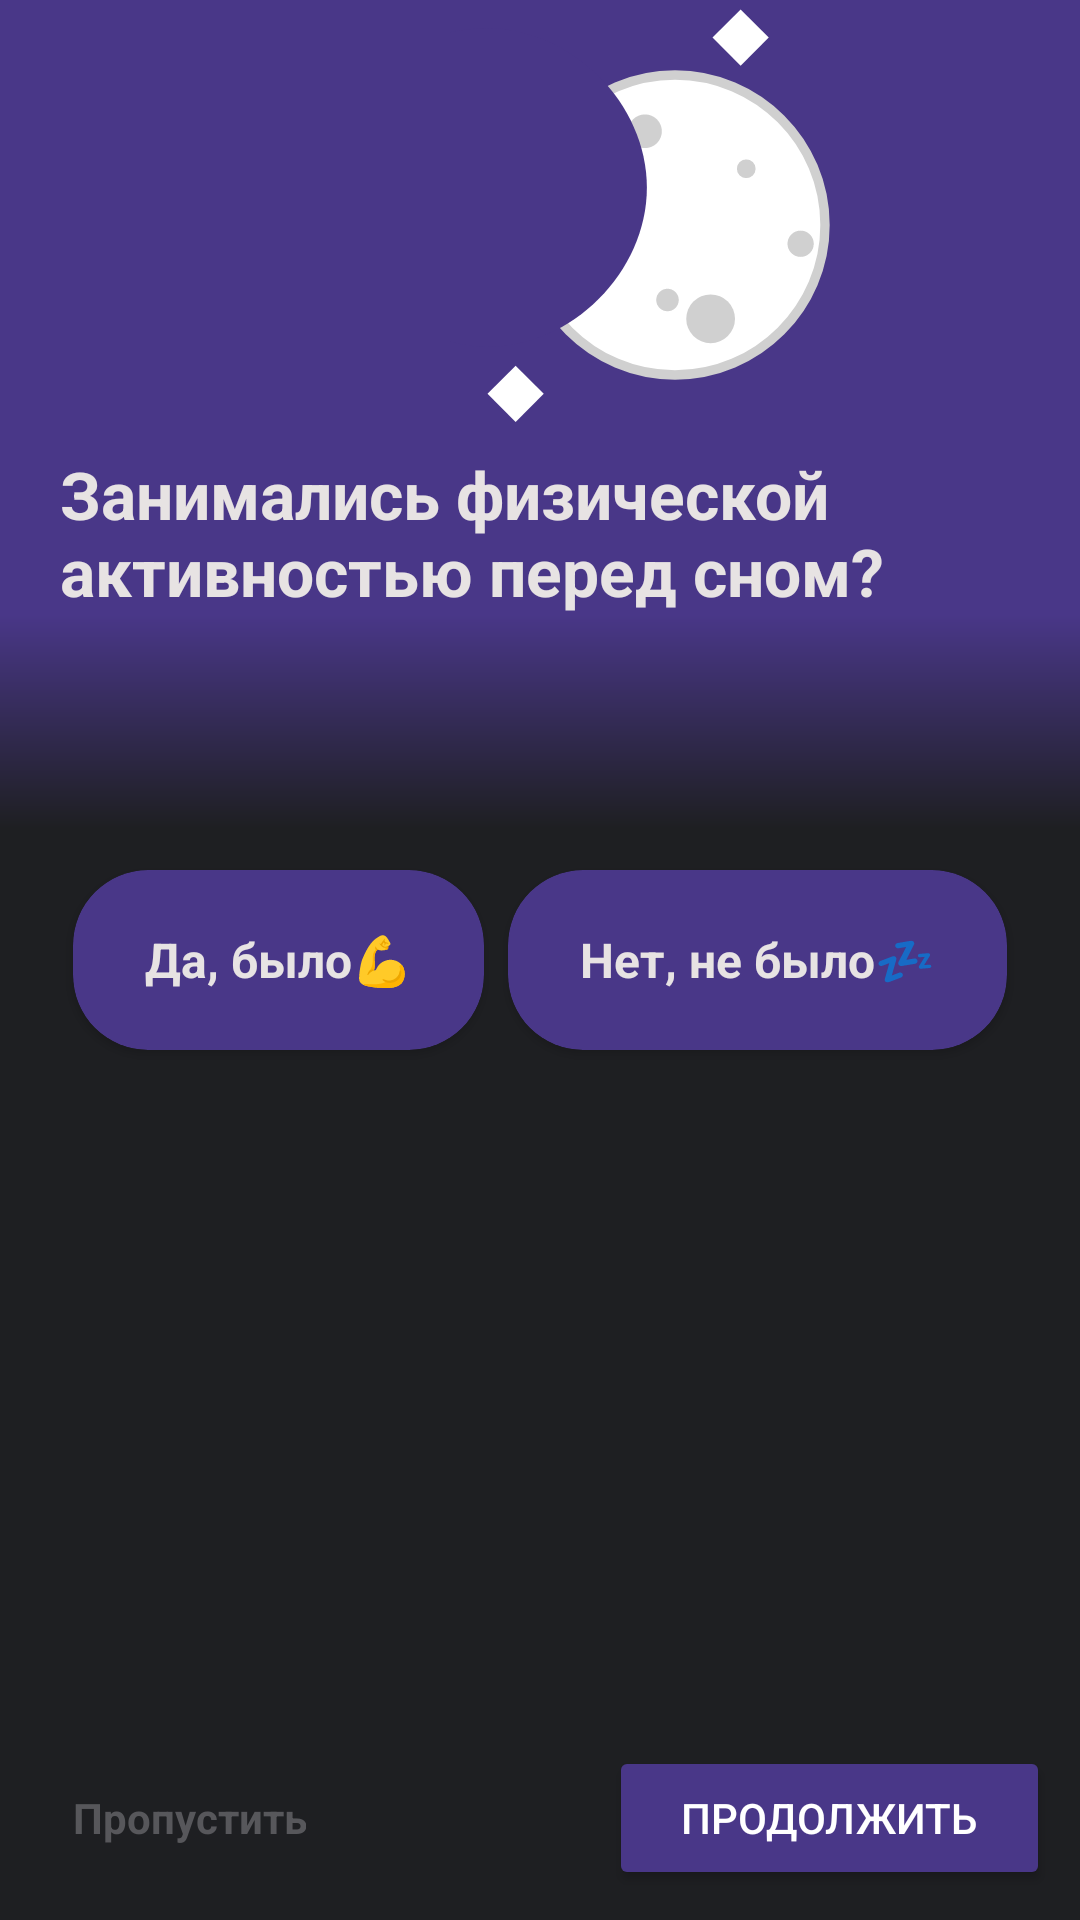

Reconstruct the res/layout file that produces this screen, plus the resources it refers to.
<!-- AndroidManifest.xml: application theme Theme.SleepApp -->
<!-- res/layout/activity_physical_education.xml -->
<RelativeLayout xmlns:android="http://schemas.android.com/apk/res/android"
    xmlns:tools="http://schemas.android.com/tools"
    android:layout_width="match_parent"
    android:layout_height="match_parent"
    xmlns:app="http://schemas.android.com/apk/res-auto"
    android:background="@color/gray">

    <RelativeLayout
        android:id="@+id/top_layout"
        android:layout_width="wrap_content"
        android:layout_height="wrap_content"
        android:background="@color/special_light_purple"
        >

        <View
            android:id="@+id/ic_moon"
            android:layout_width="150dp"
            android:layout_height="150dp"
            android:background="@drawable/ic_moon_6"

            android:layout_marginEnd="60dp"
            android:layout_alignParentTop="true"
            android:layout_alignParentEnd="true"
            />

        <TextView
            android:id="@+id/text_duration_sleep"
            android:layout_width="match_parent"
            android:layout_height="wrap_content"

            android:layout_marginHorizontal="20dp"
            android:layout_below="@id/ic_moon"

            android:text="Занимались физической активностью перед сном?"
            android:textColor="@color/accent"
            android:textSize="22sp"
            android:textStyle="bold" />
    </RelativeLayout>

    <View
        android:id="@+id/gradient_top_layout"
        android:layout_below="@+id/top_layout"
        android:layout_above="@id/center_layout"

        android:layout_marginBottom="10dp"
        android:layout_width="match_parent"
        android:layout_height="match_parent"
        android:background="@drawable/gradient_overlay" />

    <LinearLayout
        android:id="@+id/center_layout"
        android:layout_width="wrap_content"
        android:layout_height="wrap_content"

        android:orientation="horizontal"
        android:layout_centerInParent="true">

        <androidx.cardview.widget.CardView
            android:id="@+id/yes_physical_education_button"
            android:layout_width="wrap_content"
            android:layout_height="60dp"
            app:cardCornerRadius="25dp"
            app:cardBackgroundColor="@color/special_light_purple"
            android:layout_margin="4dp">
            <TextView
                android:layout_width="match_parent"
                android:layout_height="match_parent"
                android:text="Да, было💪"
                android:textStyle="bold"
                android:textColor="@color/accent"
                android:textSize="16sp"
                android:gravity="center"
                android:paddingHorizontal="24dp"
                />
        </androidx.cardview.widget.CardView>

        <androidx.cardview.widget.CardView
            android:id="@+id/no_physical_education_button"
            android:layout_width="wrap_content"
            android:layout_height="60dp"
            app:cardCornerRadius="25dp"
            app:cardBackgroundColor="@color/special_light_purple"
            android:layout_margin="4dp">
            <TextView
                android:layout_width="match_parent"
                android:layout_height="match_parent"
                android:text="Нет, не было💤"
                android:textStyle="bold"
                android:textColor="@color/accent"
                android:textSize="16sp"
                android:gravity="center"
                android:paddingHorizontal="24dp"
                />
        </androidx.cardview.widget.CardView>

    </LinearLayout>

    <Button
        android:id="@+id/next_emotional_state_button"
        android:layout_width="wrap_content"
        android:layout_height="wrap_content"
        android:text="Продолжить"
        android:textSize="14sp"
        android:textColor="@android:color/white"
        android:backgroundTint="@color/special_light_purple"
        android:paddingHorizontal="24dp"
        android:layout_alignParentEnd="true"
        android:layout_alignParentBottom="true"
        android:layout_margin="10dp"
        />

    <TextView
        android:id="@+id/skip_physical_education"

        android:layout_width="wrap_content"
        android:layout_height="wrap_content"
        android:text="Пропустить"
        android:textColor="@color/super_mega_light_gray"
        android:textSize="14sp"
        android:textStyle="bold"

        android:gravity="center"
        android:paddingHorizontal="24dp"
        android:layout_alignParentStart="true"
        android:layout_alignTop="@id/next_emotional_state_button"
        android:layout_alignBottom="@id/next_emotional_state_button"
        />

</RelativeLayout>
<!-- resources referenced by this layout -->
<resources>
  <color name="accent">#E7E3E3</color>
  <color name="gray">#1e1f22</color>
  <color name="special_light_purple">#493788</color>
  <color name="super_mega_light_gray">#57575B</color>
  <!-- drawable gradient_overlay (drawable) -->
  <shape xmlns:android="http://schemas.android.com/apk/res/android">
      <gradient
          android:startColor="@color/special_light_purple"
          android:endColor="@color/gray"
          android:angle="270" />
  </shape>
  <!-- drawable ic_moon_6 (drawable) -->
  <vector xmlns:android="http://schemas.android.com/apk/res/android"
      android:width="24dp"
      android:height="24dp"
      android:viewportWidth="24"
      android:viewportHeight="24">
  
      <path
          android:fillColor="@color/special_light_purple"
          android:pathData="M0,0h24v24h-24z" />
  
      <path
          android:fillColor="#FFFFFF"
          android:pathData="M12,4c4.41,0,8,3.59,8,8s-3.59,8-8,8s-8-3.59-8-8S7.59,4,12,4z"
          android:strokeColor="#D0D0D0"
          android:strokeWidth="0.5"
          />
  
      
      <path
          android:fillColor="#D0D0D0"
          android:pathData="M11,16a0.6,0.6 0 1 0 1.2,0a0.6,0.6 0 1 0 -1.2,0z" />
      <path
          android:fillColor="#D0D0D0"
          android:pathData="M18,13a0.7,0.7 0 1 0 1.4,0a0.7,0.7 0 1 0 -1.4,0z" />
      <path
          android:fillColor="#D0D0D0"
          android:pathData="M15.3,9a0.5,0.5 0 1 0 1,0a0.5,0.5 0 1 0 -1,0z" />
      <path
          android:fillColor="#D0D0D0"
          android:pathData="M9.5,7a0.9,0.9 0 1 0 1.8,0a0.9,0.9 0 1 0 -1.8,0z" />
      <path
          android:fillColor="#D0D0D0"
          android:pathData="M12.6,17a1.3,1.3 0 1 0 2.6,0a1.3,1.3 0 1 0 -2.6,0z" />
  
      <path
          android:fillColor="@color/special_light_purple"
          android:pathData="M2,1.5c-5.5,0,-8.5,4.5,-8.5,8.5s4,8.5,8.5,8.5s8.5-4,8.5-8.5S6.5,1.5,2,1.5z"
          />
  
      
      <path
          android:fillColor="#FFFFFF"
          android:pathData="M17,2l-1.5,1.5 -1.5,-1.5 1.5,-1.5z" />
  
      <path
          android:fillColor="#FFFFFF"
          android:pathData="M5,21l-1.5,1.5 -1.5,-1.5 1.5,-1.5z" />
  
  </vector>
  <style name="Theme.SleepApp" parent="Base.Theme.SleepApp" />
  <style name="Base.Theme.SleepApp" parent="Theme.Material3.DayNight.NoActionBar">
          
          
      </style>
</resources>
